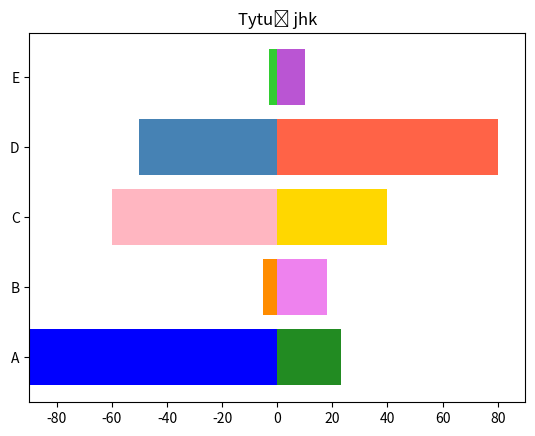

This chart was generated by the following Python code:
import numpy as np
import pandas as pd
import matplotlib.pyplot as plt
from matplotlib import cm
from matplotlib.ticker import LinearLocator, FormatStrFormatter
from mpl_toolkits.mplot3d.axes3d import get_test_data
import seaborn as sns

x = np.arange(5)
nazwa = ['A', 'B', 'C', 'D', 'E']
wartosci1 = [-90, -5, -60, -50, -3]
colors1 = ['blue', 'darkorange', 'lightpink', 'steelblue', 'limegreen']
plt.barh(x, wartosci1, color=colors1)
plt.title('Tytuł jhk')
wartosci2 = [23, 18, 40, 80, 10]
colors2 = ['forestgreen', 'violet', 'gold', 'tomato', 'mediumorchid']
plt.barh(x, wartosci2, color=colors2)
plt.yticks(x, nazwa)
plt.xticks([-80, -60, -40, -20, 0, 20, 40, 60, 80])
plt.xlim(-90, 90)

plt.savefig('obraz3.png')
plt.show()
